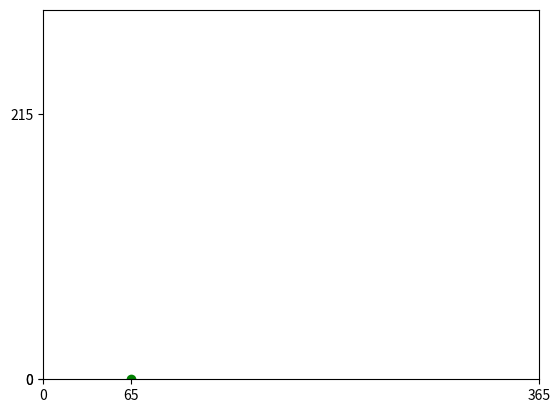

Generate this figure with matplotlib:
#!/usr/bin/env python3



"""Pseudocode:

import sequenceAnalysis as fastAreader
class elegansEnrichment:
	input start, end and summit of gene into program
	read C. elegans genome to find microRNA enrichment 


	def __init__(self):
		self.sequence = sequence

	functions:
	input of chromosone coordinates/summits OR filereader to read coordinates/summits

	potentially make a filereader for C elegans/fastAreader/excel file

	!!! we need to find microRNAs for c elegans
		>create filereader for microRNA distribution

	Plot distribution on chromosome and microRNA distribution on the same graph
	>>smooth curve

		"""

"""
#import matplotlib libary
import matplotlib.pyplot as plt

#define some data
x = [1,2,3,4]
y = [20, 21, 20.5, 20.8]
#plot data
plt.plot(x, y, linestyle="solid", marker="o", color="green")
#configure  X axes
plt.xlim(0.5,4.5)
plt.xticks([1,2,3,4])
#configure  Y axes
plt.ylim(19.8,21.2)
plt.yticks([20, 21, 20.5, 20.8])

plt.show()
		
"""

import matplotlib.pyplot as plt 
from scipy.ndimage.filters import gaussian_filter1d
import numpy as np 
x = np.arange(65,150,365)
y = np.sin(2*np.pi*x) 

plt.plot(x,y, linestyle = "solid", marker = "o", color = "green")

plt.xlim(0,100)
plt.xticks([0,65,365])

plt.ylim(0,300)
plt.yticks([0,215,0])
#ysmoothed = gaussian_filter1d(y,sigma=2)
plt.plot(x,y)

plt.show()
#comment 